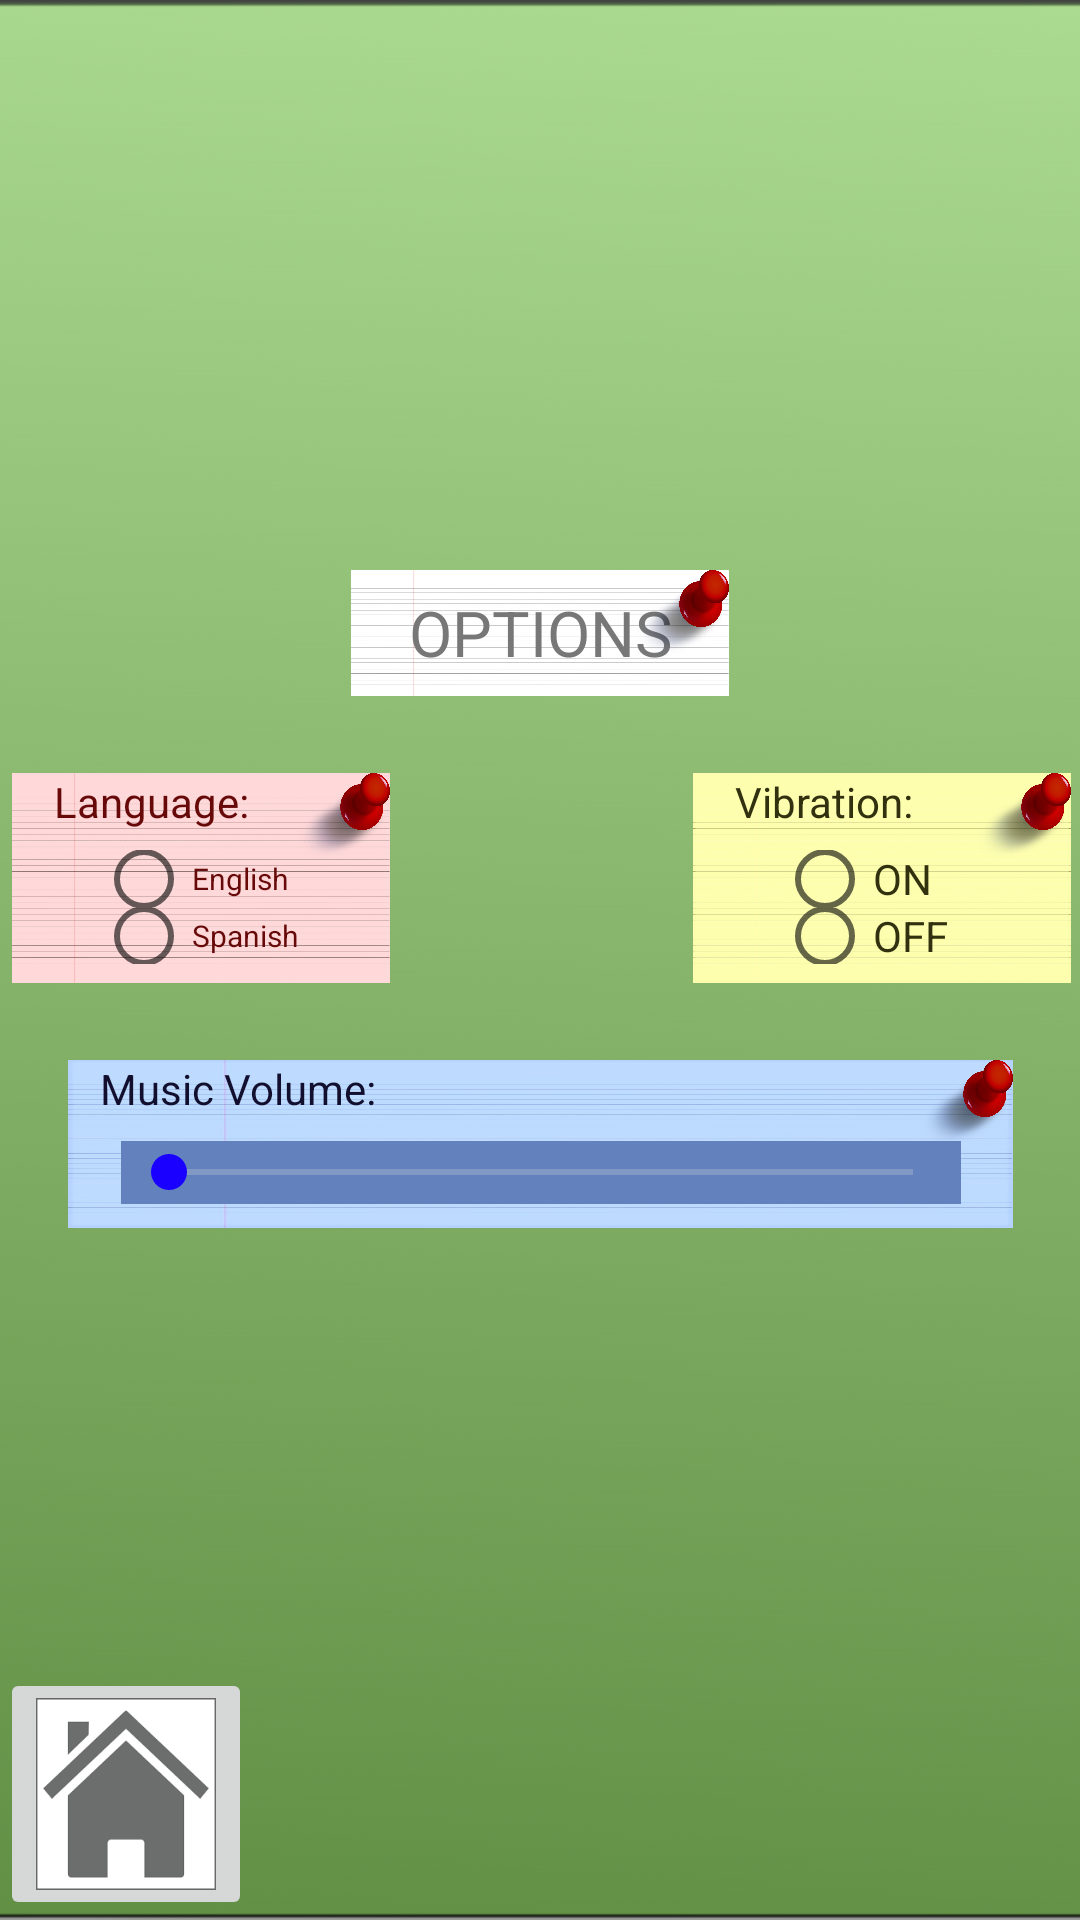

Here is an Android app screen rendered from its layout file. Give the layout XML and the strings, colors and styles it references.
<!-- AndroidManifest.xml: application theme Theme.AnderYLosAndersaurios -->
<!-- res/layout/activity_settings.xml -->
<?xml version="1.0" encoding="utf-8"?>
<androidx.constraintlayout.widget.ConstraintLayout xmlns:android="http://schemas.android.com/apk/res/android"
    xmlns:app="http://schemas.android.com/apk/res-auto"
    xmlns:tools="http://schemas.android.com/tools"
    android:layout_width="match_parent"
    android:layout_height="match_parent"
    tools:context=".activity.SettingsActivity">

    <ImageView
        android:layout_width="match_parent"
        android:layout_height="match_parent"
        android:scaleType="centerCrop"
        android:src="@drawable/backgroundgreen"
        tools:layout_editor_absoluteX="@dimen/sixty_six"
        tools:layout_editor_absoluteY="@dimen/one_thirty_six" />

    <androidx.constraintlayout.widget.Guideline
        android:id="@+id/guia_horizontal_50"
        android:layout_width="match_parent"
        android:layout_height="match_parent"
        android:orientation="horizontal"
        app:layout_constraintEnd_toEndOf="parent"
        app:layout_constraintGuide_percent="0.5"
        app:layout_constraintStart_toStartOf="parent" />

    <androidx.constraintlayout.widget.Guideline
        android:id="@+id/guia_horizontal_35"
        android:layout_width="match_parent"
        android:layout_height="match_parent"
        android:orientation="horizontal"
        app:layout_constraintEnd_toEndOf="parent"
        app:layout_constraintGuide_percent="0.35"
        app:layout_constraintStart_toStartOf="parent" />

    <androidx.constraintlayout.widget.Guideline
        android:id="@+id/guia_vertical_50"
        android:layout_width="match_parent"
        android:layout_height="match_parent"
        android:orientation="vertical"
        app:layout_constraintEnd_toEndOf="parent"
        app:layout_constraintGuide_percent="0.5"
        app:layout_constraintStart_toStartOf="parent" />

    <androidx.constraintlayout.widget.Guideline
        android:id="@+id/guia_vertical_40"
        android:layout_width="match_parent"
        android:layout_height="match_parent"
        android:orientation="vertical"
        app:layout_constraintEnd_toEndOf="parent"
        app:layout_constraintGuide_percent="0.4"
        app:layout_constraintStart_toStartOf="parent" />

    <androidx.constraintlayout.widget.Guideline
        android:id="@+id/guia_vertical_55"
        android:layout_width="match_parent"
        android:layout_height="match_parent"
        android:orientation="vertical"
        app:layout_constraintEnd_toEndOf="parent"
        app:layout_constraintGuide_percent="0.55"
        app:layout_constraintStart_toStartOf="parent" />

    <ImageView
        android:id="@+id/image_corkboard"
        android:layout_width="@dimen/six_hundred"
        android:layout_height="@dimen/three_fifty"
        android:adjustViewBounds="true"
        android:scaleType="fitXY"
        android:src="@drawable/corkboard"
        app:layout_constraintBottom_toBottomOf="parent"
        app:layout_constraintEnd_toEndOf="parent"
        app:layout_constraintStart_toStartOf="parent"
        app:layout_constraintTop_toTopOf="parent" />

    <ImageView
        android:id="@+id/image_note_blue"
        android:layout_width="@dimen/four_fifty"
        android:layout_height="@dimen/eighty"
        android:adjustViewBounds="true"
        android:scaleType="fitXY"
        android:src="@drawable/note_blue_long"
        app:layout_constraintBottom_toBottomOf="@id/image_corkboard"
        app:layout_constraintEnd_toEndOf="parent"
        app:layout_constraintStart_toStartOf="parent"
        app:layout_constraintTop_toBottomOf="@id/guia_horizontal_50" />

    <ImageView
        android:id="@+id/image_note_red"
        android:layout_width="@dimen/one_eighty"
        android:layout_height="@dimen/hundred"
        android:adjustViewBounds="true"
        android:layout_marginStart="@dimen/twenty_eight"
        android:scaleType="fitXY"
        android:src="@drawable/note_red"
        app:layout_constraintBottom_toTopOf="@id/image_note_blue"
        app:layout_constraintEnd_toEndOf="@id/guia_vertical_40"
        app:layout_constraintStart_toStartOf="@id/image_corkboard"
        app:layout_constraintTop_toBottomOf="@id/image_note" />

    <ImageView
        android:id="@+id/image_note_yellow"
        android:layout_width="@dimen/one_eighty"
        android:layout_height="@dimen/hundred"
        android:adjustViewBounds="true"
        android:scaleType="fitXY"
        android:src="@drawable/note_yellow"
        app:layout_constraintBottom_toTopOf="@id/image_note_blue"
        app:layout_constraintEnd_toEndOf="@id/image_corkboard"
        app:layout_constraintStart_toEndOf="@id/guia_vertical_55"
        app:layout_constraintTop_toBottomOf="@id/image_note" />

    <ImageView
        android:id="@+id/image_note"
        android:layout_width="@dimen/one_eighty"
        android:layout_height="@dimen/sixty"
        android:adjustViewBounds="true"
        android:scaleType="fitXY"
        android:src="@drawable/note"
        app:layout_constraintBottom_toBottomOf="@id/guia_horizontal_35"
        app:layout_constraintEnd_toEndOf="parent"
        app:layout_constraintStart_toStartOf="parent"
        app:layout_constraintTop_toTopOf="@id/image_corkboard" />

    <TextView
        android:layout_width="wrap_content"
        android:layout_height="@dimen/sixty"
        android:gravity="center"
        android:text="@string/options"
        android:textColor="@color/grey"
        android:textSize="@dimen/text_thirty"
        app:layout_constraintBottom_toBottomOf="@id/image_note"
        app:layout_constraintEnd_toEndOf="@id/image_note"
        app:layout_constraintStart_toStartOf="@id/image_note"
        app:layout_constraintTop_toTopOf="@id/image_note" />

    <TextView
        android:id="@+id/text_language"
        android:layout_width="@dimen/one_forty"
        android:layout_height="wrap_content"
        android:gravity="start"
        android:text="@string/language"
        android:textColor="@color/dark_red"
        android:textSize="@dimen/text_twenty"
        app:layout_constraintEnd_toEndOf="@id/image_note_red"
        app:layout_constraintStart_toStartOf="@id/image_note_red"
        app:layout_constraintTop_toTopOf="@id/image_note_red" />

    <RadioGroup
        android:id="@+id/radio_button_language"
        android:layout_width="wrap_content"
        android:layout_height="wrap_content"
        android:gravity="center"
        app:layout_constraintBottom_toBottomOf="@id/image_note_red"
        app:layout_constraintEnd_toEndOf="@id/image_note_red"
        app:layout_constraintStart_toStartOf="@id/image_note_red"
        app:layout_constraintTop_toBottomOf="@id/text_language">

        <RadioButton
            android:id="@+id/english"
            android:layout_width="@dimen/hundred"
            android:layout_height="@dimen/twenty_five"
            android:text="@string/english"
            android:textSize="@dimen/text_fifteen"
            android:textColor="@color/dark_red" />

        <RadioButton
            android:id="@+id/spanish"
            android:layout_width="@dimen/hundred"
            android:layout_height="@dimen/twenty_five"
            android:text="@string/spanish"
            android:textSize="@dimen/text_fifteen"
            android:textColor="@color/dark_red" />

    </RadioGroup>

    <TextView
        android:id="@+id/text_vibration"
        android:layout_width="@dimen/one_forty"
        android:layout_height="wrap_content"
        android:gravity="start"
        android:text="@string/vibration"
        android:textColor="@color/dark_yellow"
        android:textSize="@dimen/text_twenty"
        app:layout_constraintEnd_toEndOf="@id/image_note_yellow"
        app:layout_constraintStart_toStartOf="@id/image_note_yellow"
        app:layout_constraintTop_toTopOf="@id/image_note_yellow" />

    <RadioGroup
        android:layout_width="wrap_content"
        android:layout_height="wrap_content"
        android:gravity="center"
        app:layout_constraintBottom_toBottomOf="@id/image_note_yellow"
        app:layout_constraintEnd_toEndOf="@id/image_note_yellow"
        app:layout_constraintStart_toStartOf="@id/image_note_yellow"
        app:layout_constraintTop_toBottomOf="@id/text_language">

        <RadioButton
            android:id="@+id/vibration_on"
            android:layout_width="@dimen/hundred"
            android:layout_height="@dimen/twenty_five"
            android:text="@string/on"
            android:textColor="@color/dark_yellow" />

        <RadioButton
            android:id="@+id/vibration_off"
            android:layout_width="@dimen/hundred"
            android:layout_height="@dimen/twenty_five"
            android:text="@string/off"
            android:textColor="@color/dark_yellow" />

    </RadioGroup>

    <TextView
        android:id="@+id/text_music_volume"
        android:layout_width="@dimen/four_twenty"
        android:layout_height="wrap_content"
        android:gravity="start"
        android:text="@string/music_volume"
        android:textColor="@color/dark_blue"
        android:textSize="@dimen/text_twenty"
        app:layout_constraintEnd_toEndOf="@id/image_note_blue"
        app:layout_constraintStart_toStartOf="@id/image_note_blue"
        app:layout_constraintTop_toTopOf="@id/image_note_blue" />

    <SeekBar
        android:id="@+id/bar_volume"
        android:layout_width="@dimen/four_hundred"
        android:layout_height="@dimen/thirty"
        android:background="@color/opaque_blue"
        android:progressBackgroundTint="@color/almost_white"
        android:progressTint="@color/white"
        android:thumbTint="@color/blue"
        app:layout_constraintBottom_toBottomOf="@id/image_note_blue"
        app:layout_constraintEnd_toEndOf="@id/image_note_blue"
        app:layout_constraintStart_toStartOf="@id/image_note_blue"
        app:layout_constraintTop_toBottomOf="@id/text_music_volume" />

    <ImageView
        android:layout_width="@dimen/forty_five"
        android:layout_height="@dimen/forty_five"
        android:adjustViewBounds="true"
        android:scaleType="fitXY"
        android:src="@drawable/pin"
        app:layout_constraintEnd_toEndOf="@id/image_note_red"
        app:layout_constraintTop_toTopOf="@id/image_note_red" />

    <ImageView
        android:layout_width="@dimen/forty_five"
        android:layout_height="@dimen/forty_five"
        android:adjustViewBounds="true"
        android:scaleType="fitXY"
        android:src="@drawable/pin"
        app:layout_constraintEnd_toEndOf="@id/image_note_blue"
        app:layout_constraintTop_toTopOf="@id/image_note_blue" />

    <ImageView
        android:layout_width="@dimen/forty_five"
        android:layout_height="@dimen/forty_five"
        android:adjustViewBounds="true"
        android:scaleType="fitXY"
        android:src="@drawable/pin"
        app:layout_constraintEnd_toEndOf="@id/image_note_yellow"
        app:layout_constraintTop_toTopOf="@id/image_note_yellow" />

    <ImageView
        android:layout_width="@dimen/forty_five"
        android:layout_height="@dimen/forty_five"
        android:adjustViewBounds="true"
        android:scaleType="fitXY"
        android:src="@drawable/pin"
        app:layout_constraintEnd_toEndOf="@id/image_note"
        app:layout_constraintTop_toTopOf="@id/image_note" />

    <ImageButton
        android:id="@+id/button_menu"
        app:layout_constraintBottom_toBottomOf="parent"
        app:layout_constraintStart_toStartOf="parent"
        android:layout_width="@dimen/one_twenty"
        android:layout_height="@dimen/one_twenty"
        android:adjustViewBounds="true"
        android:scaleType="fitXY"
        android:src="@drawable/house_icon"/>

</androidx.constraintlayout.widget.ConstraintLayout>
<!-- resources referenced by this layout -->
<resources>
  <color name="almost_white">#D8D8D8</color>
  <color name="blue">#1900FF</color>
  <color name="dark_blue">#110E2E</color>
  <color name="dark_red">#670909</color>
  <color name="dark_yellow">#32310F</color>
  <color name="grey">#777777</color>
  <color name="opaque_blue">#6381BD</color>
  <color name="white">#FFFFFFFF</color>
  <dimen name="eighty">80dp</dimen>
  <dimen name="forty_five">45dp</dimen>
  <dimen name="four_fifty">450dp</dimen>
  <dimen name="four_hundred">400dp</dimen>
  <dimen name="four_twenty">420dp</dimen>
  <dimen name="hundred">100dp</dimen>
  <dimen name="one_eighty">180dp</dimen>
  <dimen name="one_forty">140dp</dimen>
  <dimen name="one_thirty_six">136dp</dimen>
  <dimen name="one_twenty">120dp</dimen>
  <dimen name="six_hundred">600dp</dimen>
  <dimen name="sixty">60dp</dimen>
  <dimen name="sixty_six">66dp</dimen>
  <dimen name="text_fifteen">15sp</dimen>
  <dimen name="text_thirty">30sp</dimen>
  <dimen name="text_twenty">20sp</dimen>
  <dimen name="thirty">30dp</dimen>
  <dimen name="three_fifty">350dp</dimen>
  <dimen name="twenty_eight">28dp</dimen>
  <dimen name="twenty_five">25dp</dimen>
  <!-- drawable backgroundgreen: png bitmap (drawable-v24, 154821 bytes) -->
  <!-- drawable house_icon: png bitmap (drawable, 2153 bytes) -->
  <!-- drawable note: jpg bitmap (drawable, 49014 bytes) -->
  <!-- drawable note_blue_long: jpg bitmap (drawable, 91434 bytes) -->
  <!-- drawable note_red: jpg bitmap (drawable, 49474 bytes) -->
  <!-- drawable note_yellow: jpg bitmap (drawable, 96073 bytes) -->
  <!-- drawable pin: png bitmap (drawable, 451658 bytes) -->
  <string name="english">English</string>
  <string name="language">Language:</string>
  <string name="music_volume">Music Volume:</string>
  <string name="off">OFF</string>
  <string name="on">ON</string>
  <string name="options">OPTIONS</string>
  <string name="spanish">Spanish</string>
  <string name="vibration">Vibration:</string>
  <style name="Theme.AnderYLosAndersaurios" parent="Theme.MaterialComponents.DayNight.NoActionBar">
          
          <item name="colorPrimary">@color/purple_500</item>
          <item name="colorPrimaryVariant">@color/purple_700</item>
          <item name="colorOnPrimary">@color/white</item>
          
          <item name="colorSecondary">@color/teal_200</item>
          <item name="colorSecondaryVariant">@color/teal_700</item>
          <item name="colorOnSecondary">@color/black</item>
          
          <item name="android:statusBarColor">?attr/colorPrimaryVariant</item>
          
          <item name="windowNoTitle">true</item>
          <item name="windowActionBar">false</item>
          <item name="android:windowFullscreen">true</item>
          <item name="android:windowContentOverlay">@null</item>
          <item name="toolbarNavigationButtonStyle">@id/none</item>
      </style>
  <color name="purple_500">#FF6200EE</color>
  <color name="purple_700">#FF3700B3</color>
  <color name="teal_200">#FF03DAC5</color>
  <color name="teal_700">#FF018786</color>
  <color name="black">#FF000000</color>
</resources>
